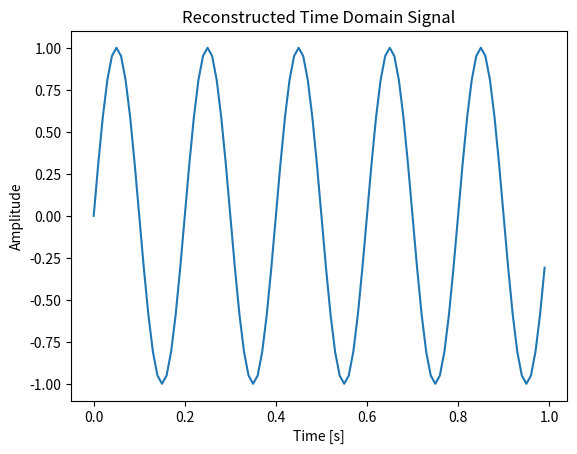

Here is the Python script that generated this plot:

import numpy as np
import matplotlib.pyplot as plt

# Parameters
sampling_rate = 100  # Hz
T = 1.0 / sampling_rate  # Sampling interval
t = np.arange(0.0, 1.0, T)  # Time vector

# Sine wave parameters
frequency = 5  # Hz
amplitude = 1

# Generate sine wave
sine_wave = amplitude * np.sin(2 * np.pi * frequency * t)

# Compute FFT
sine_wave_fft = np.fft.fft(sine_wave)

# Compute inverse FFT
sine_wave_reconstructed = np.fft.ifft(sine_wave_fft)

# Plot reconstructed time-domain signal
plt.figure()
plt.plot(t, sine_wave_reconstructed.real)
plt.title("Reconstructed Time Domain Signal")
plt.xlabel("Time [s]")
plt.ylabel("Amplitude")
plt.show()
